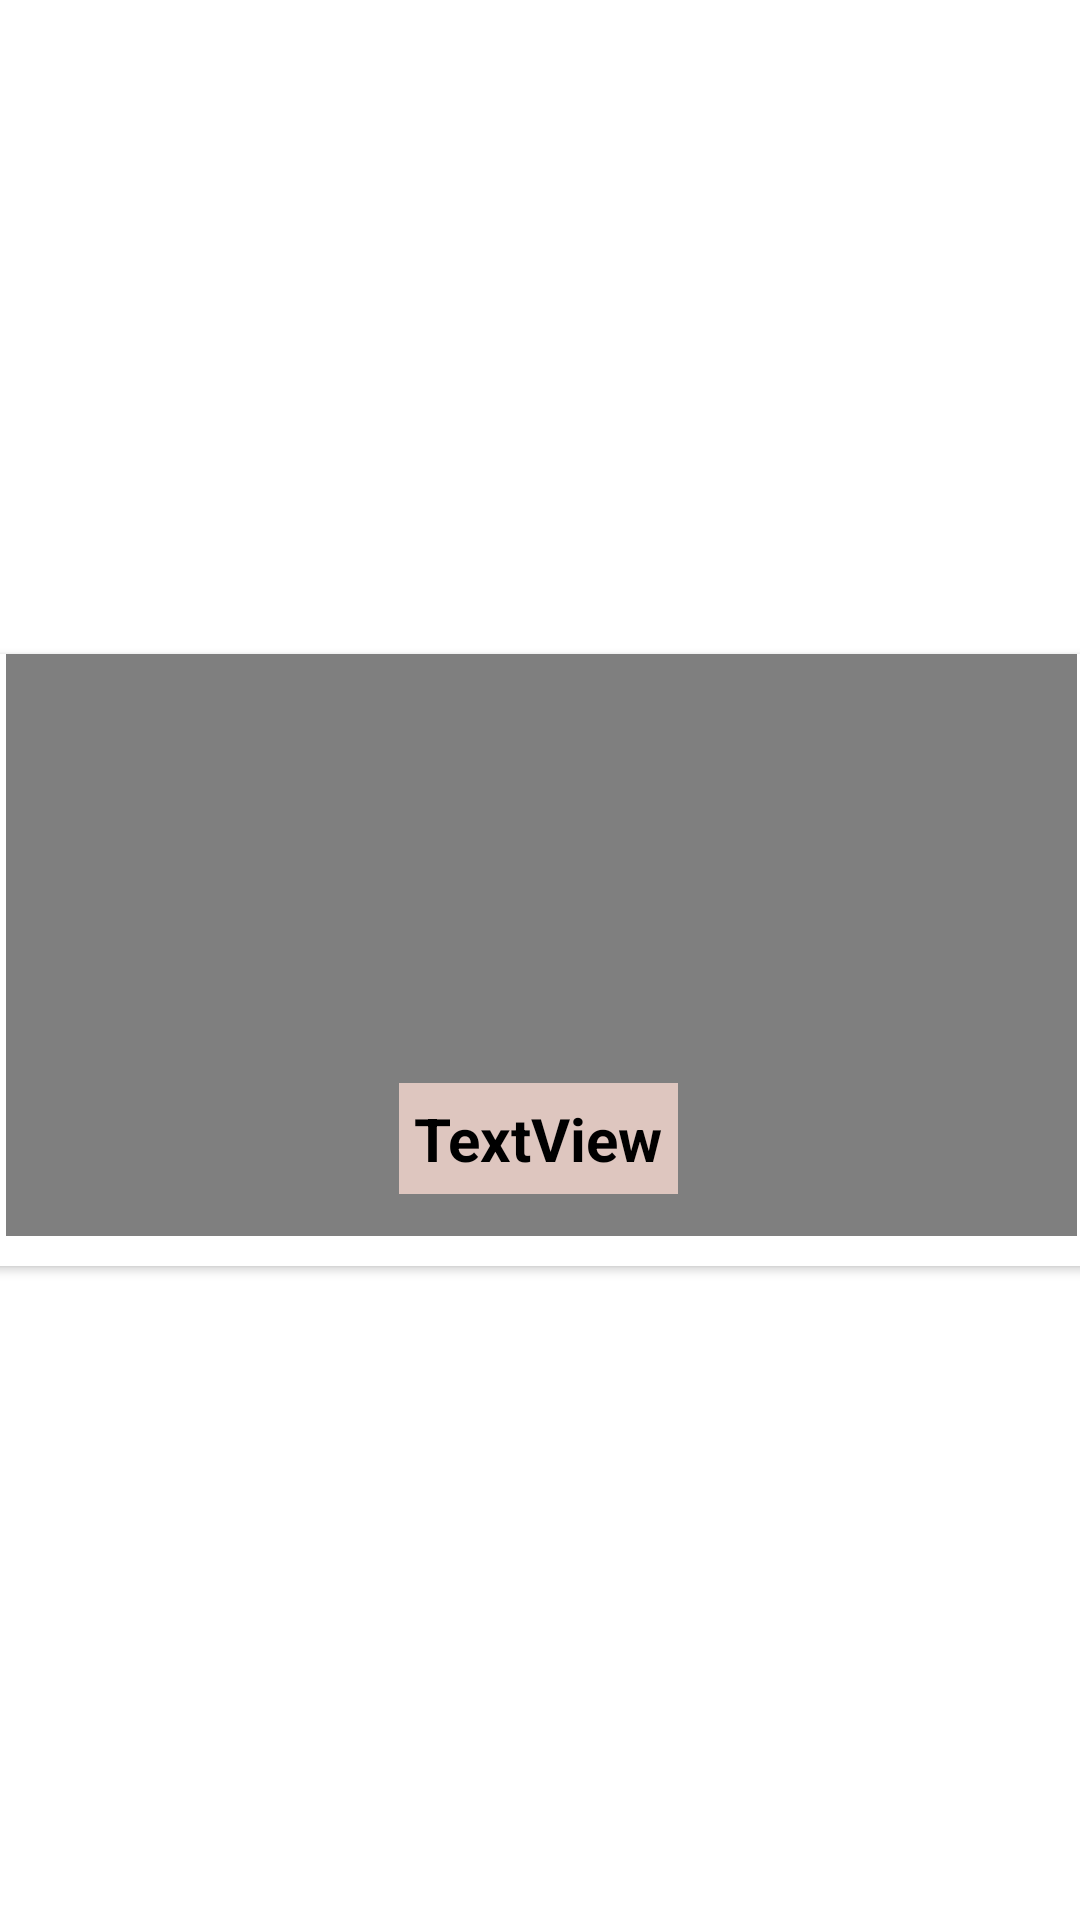

Reconstruct the res/layout file that produces this screen, plus the resources it refers to.
<!-- AndroidManifest.xml: application theme Theme.JiSakU -->
<!-- res/layout/recycler_view_post_diy.xml -->
<?xml version="1.0" encoding="utf-8"?>
<androidx.constraintlayout.widget.ConstraintLayout xmlns:android="http://schemas.android.com/apk/res/android"
    xmlns:app="http://schemas.android.com/apk/res-auto"
    xmlns:tools="http://schemas.android.com/tools"
    android:layout_width="match_parent"
    android:layout_height="wrap_content">

    <androidx.cardview.widget.CardView
        android:layout_width="409dp"
        android:layout_height="wrap_content"
        android:padding="10dp"
        app:layout_constraintBottom_toBottomOf="parent"
        app:layout_constraintEnd_toEndOf="parent"
        app:layout_constraintStart_toStartOf="parent"
        app:layout_constraintTop_toTopOf="parent">

        <androidx.constraintlayout.widget.ConstraintLayout
            android:layout_width="match_parent"
            android:layout_height="match_parent">

            <ImageView
                android:id="@+id/backgroundPostDIYProfile"
                android:layout_width="357dp"
                android:layout_height="194dp"
                android:background="@color/logo"
                app:layout_constraintEnd_toEndOf="parent"
                app:layout_constraintStart_toStartOf="parent"
                app:layout_constraintTop_toTopOf="parent"
                tools:srcCompat="@tools:sample/avatars" />

            <VideoView
                android:id="@+id/videoViewDIYProfile"
                android:layout_width="357dp"
                android:layout_height="194dp"
                android:layout_marginBottom="10dp"
                app:layout_constraintBottom_toBottomOf="parent"
                app:layout_constraintEnd_toEndOf="parent"
                app:layout_constraintStart_toStartOf="parent"
                app:layout_constraintTop_toTopOf="parent"
                app:layout_constraintVertical_bias="1.0" />

            <TextView
                android:id="@+id/videoProfileDIYTitle"
                android:layout_width="wrap_content"
                android:layout_height="wrap_content"
                android:background="@color/logo"
                android:padding="5dp"
                android:text="TextView"
                android:textColor="@color/black"
                android:textSize="20sp"
                android:textStyle="bold"
                app:layout_constraintBottom_toBottomOf="@+id/videoViewDIYProfile"
                app:layout_constraintEnd_toEndOf="@+id/videoViewDIYProfile"
                app:layout_constraintHorizontal_bias="0.496"
                app:layout_constraintStart_toStartOf="@+id/videoViewDIYProfile"
                app:layout_constraintTop_toTopOf="parent"
                app:layout_constraintVertical_bias="0.911" />
        </androidx.constraintlayout.widget.ConstraintLayout>
    </androidx.cardview.widget.CardView>

</androidx.constraintlayout.widget.ConstraintLayout>
<!-- resources referenced by this layout -->
<resources>
  <color name="black">#FF000000</color>
  <color name="logo">#DEC6BF</color>
  <style name="Theme.JiSakU" parent="Theme.MaterialComponents.DayNight.DarkActionBar">
          
          <item name="colorPrimary">@color/logo</item>
          <item name="colorPrimaryVariant">@color/logo</item>
          <item name="colorOnPrimary">@color/white</item>
          
          <item name="colorSecondary">@color/teal_200</item>
          <item name="colorSecondaryVariant">@color/teal_700</item>
          <item name="colorOnSecondary">@color/black</item>
          
          <item name="android:statusBarColor" tools:targetApi="l">?attr/colorPrimaryVariant</item>
          
      </style>
  <color name="white">#FFFFFFFF</color>
  <color name="teal_200">#FF03DAC5</color>
  <color name="teal_700">#FF018786</color>
</resources>
